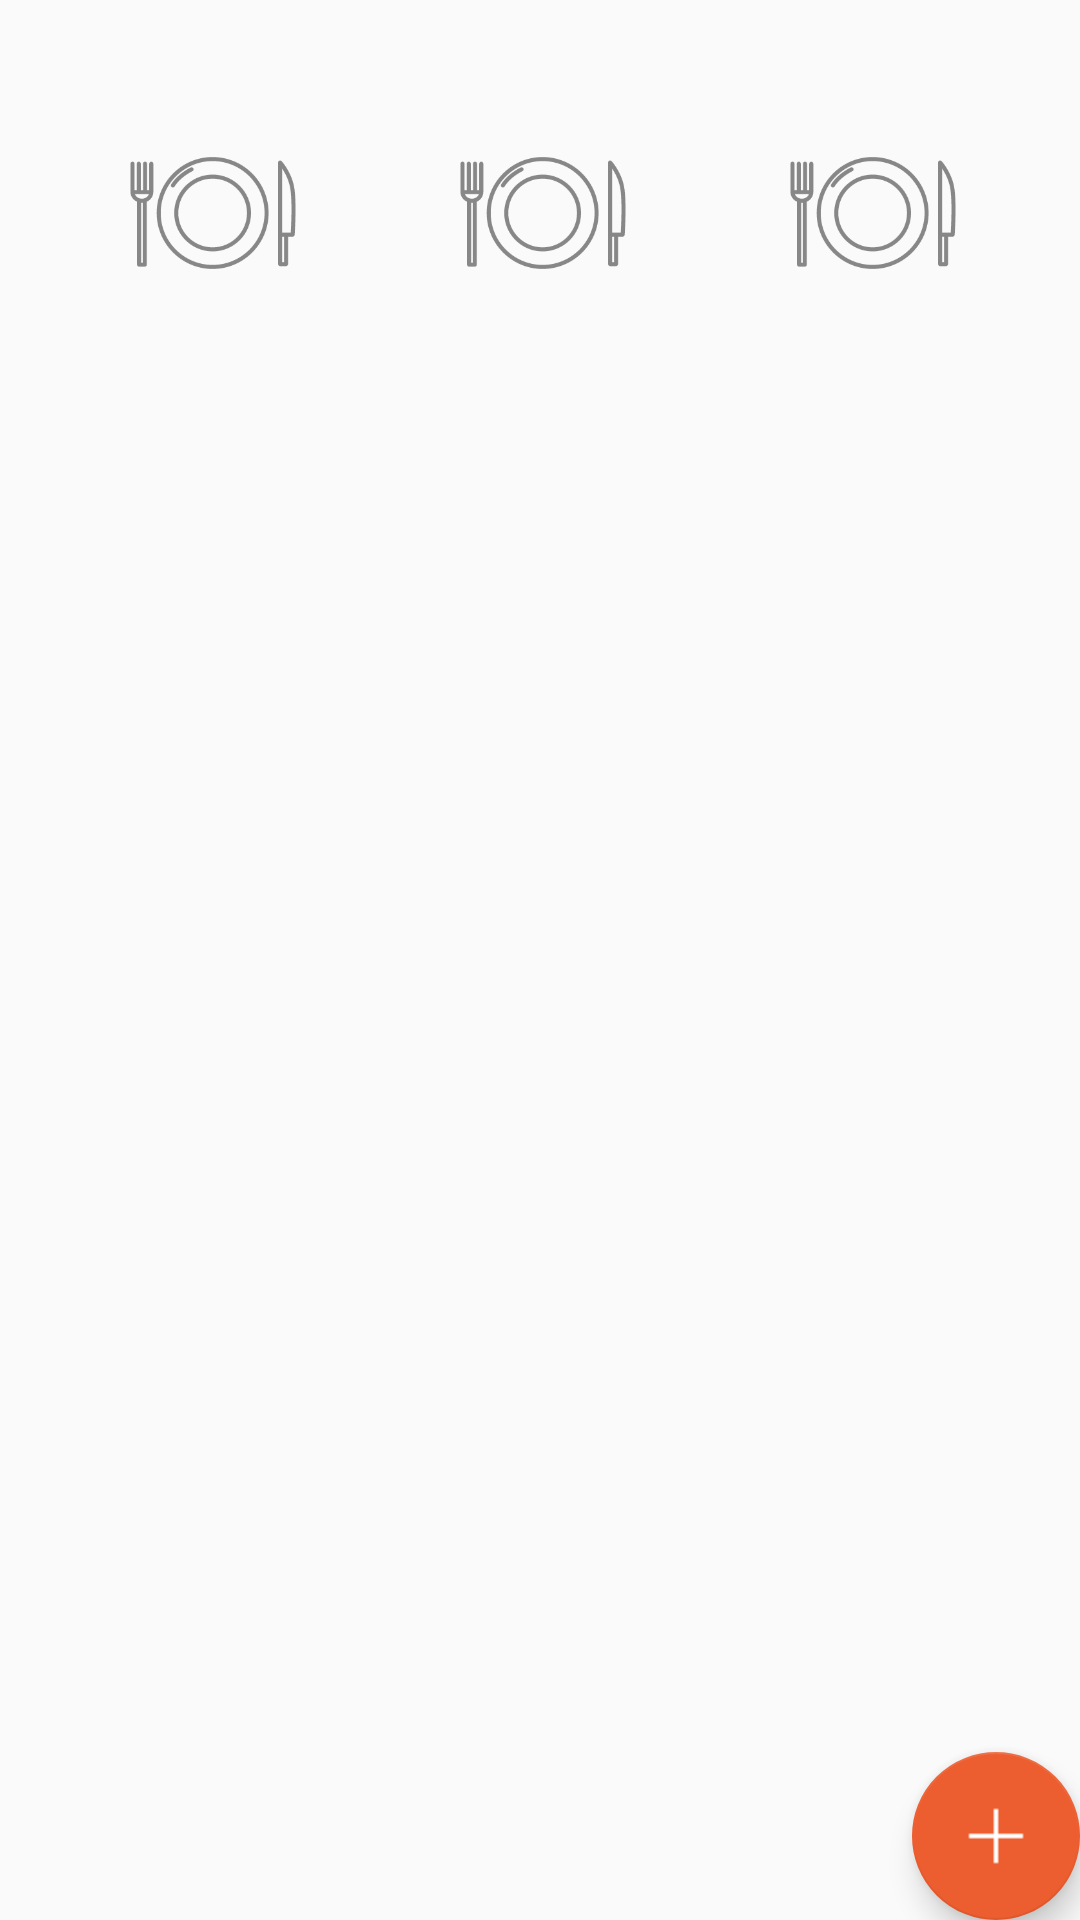

This screen was rendered from an Android layout file. Write that file and the resources it references.
<!-- AndroidManifest.xml: application theme AppTheme -->
<!-- res/layout/fragment_home.xml -->
<FrameLayout xmlns:android="http://schemas.android.com/apk/res/android"
    xmlns:app="http://schemas.android.com/apk/res-auto"
    xmlns:tools="http://schemas.android.com/tools" android:layout_width="match_parent"
    android:layout_height="match_parent" tools:context="edu.fhu.foodfight.HomeFragment">
    
    

    <RelativeLayout
        android:layout_width="fill_parent"
        android:layout_height="fill_parent"
        android:orientation="vertical"
        android:layout_gravity="center_horizontal|top">

        <LinearLayout
            android:layout_width="match_parent"
            android:layout_height="wrap_content"
            android:padding="16dp"
            android:id="@+id/mealsToday"
            android:layout_alignParentLeft="true"
            android:layout_alignParentStart="true"
            android:layout_alignParentTop="true"
            android:weightSum="1">

            <ImageView
                android:layout_width="110dp"
                android:layout_height="110dp"
                android:id="@+id/imageView1"
                android:layout_centerVertical="true"
                android:layout_centerHorizontal="true"
                android:src="@drawable/emptydish" />
            <ImageView
                android:layout_width="110dp"
                android:layout_height="110dp"
                android:id="@+id/imageView2"
                android:layout_centerVertical="true"
                android:layout_centerHorizontal="true"
                android:src="@drawable/emptydish" />
            <ImageView
                android:layout_width="110dp"
                android:layout_height="110dp"
                android:id="@+id/imageView3"
                android:layout_centerVertical="true"
                android:layout_centerHorizontal="true"
                android:src="@drawable/emptydish" />
        </LinearLayout>

        <ExpandableListView
            android:layout_width="wrap_content"
            android:layout_height="wrap_content"
            android:id="@+id/fightsExpandableListView"
            android:layout_below="@+id/mealsToday"
            android:layout_centerHorizontal="true" />

    </RelativeLayout>

    <android.support.design.widget.FloatingActionButton android:id="@+id/fab"
        android:layout_width="wrap_content" android:layout_height="wrap_content"
        android:layout_gravity="bottom|end" android:layout_margin="@dimen/fab_margin"
        android:src="@drawable/ic_action_content_new"
        app:backgroundTint="@color/darkOrange"
        android:adjustViewBounds="false" />

</FrameLayout>
<!-- resources referenced by this layout -->
<resources>
  <color name="darkOrange">#ec5d2f</color>
  <!-- drawable emptydish: png bitmap (drawable, 12701 bytes) -->
  <!-- drawable ic_action_content_new: png bitmap (drawable, 180 bytes) -->
  <style name="AppTheme" parent="Theme.AppCompat.Light.DarkActionBar">
          
          <item name="colorPrimary">@color/colorPrimary</item>
          <item name="colorPrimaryDark">@color/colorPrimaryDark</item>
          <item name="colorAccent">@color/colorAccent</item>
      </style>
  <color name="colorPrimary">#f96332</color>
  <color name="colorPrimaryDark">#303F9F</color>
  <color name="colorAccent">#FF4081</color>
</resources>
